Photos from the image-classification dataset "LR" in the GitHub repository omarbesbes/RUnet. Its 4 classes are: berry, bird, dog, flower.

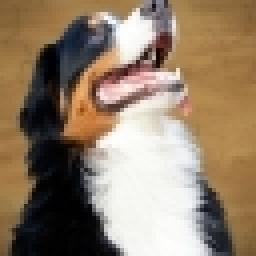
Label: dog

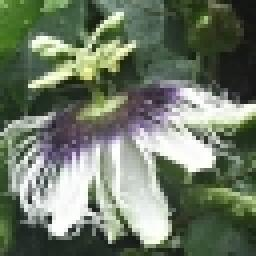
Label: flower

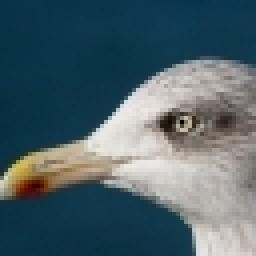
Label: bird

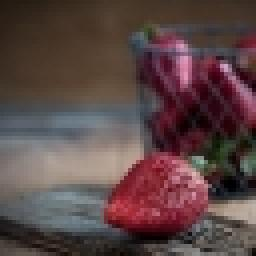
Label: berry

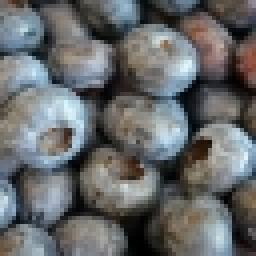
Label: berry

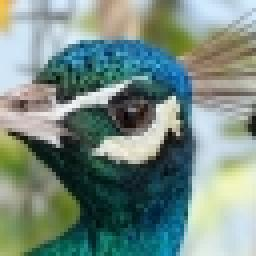
Label: bird
